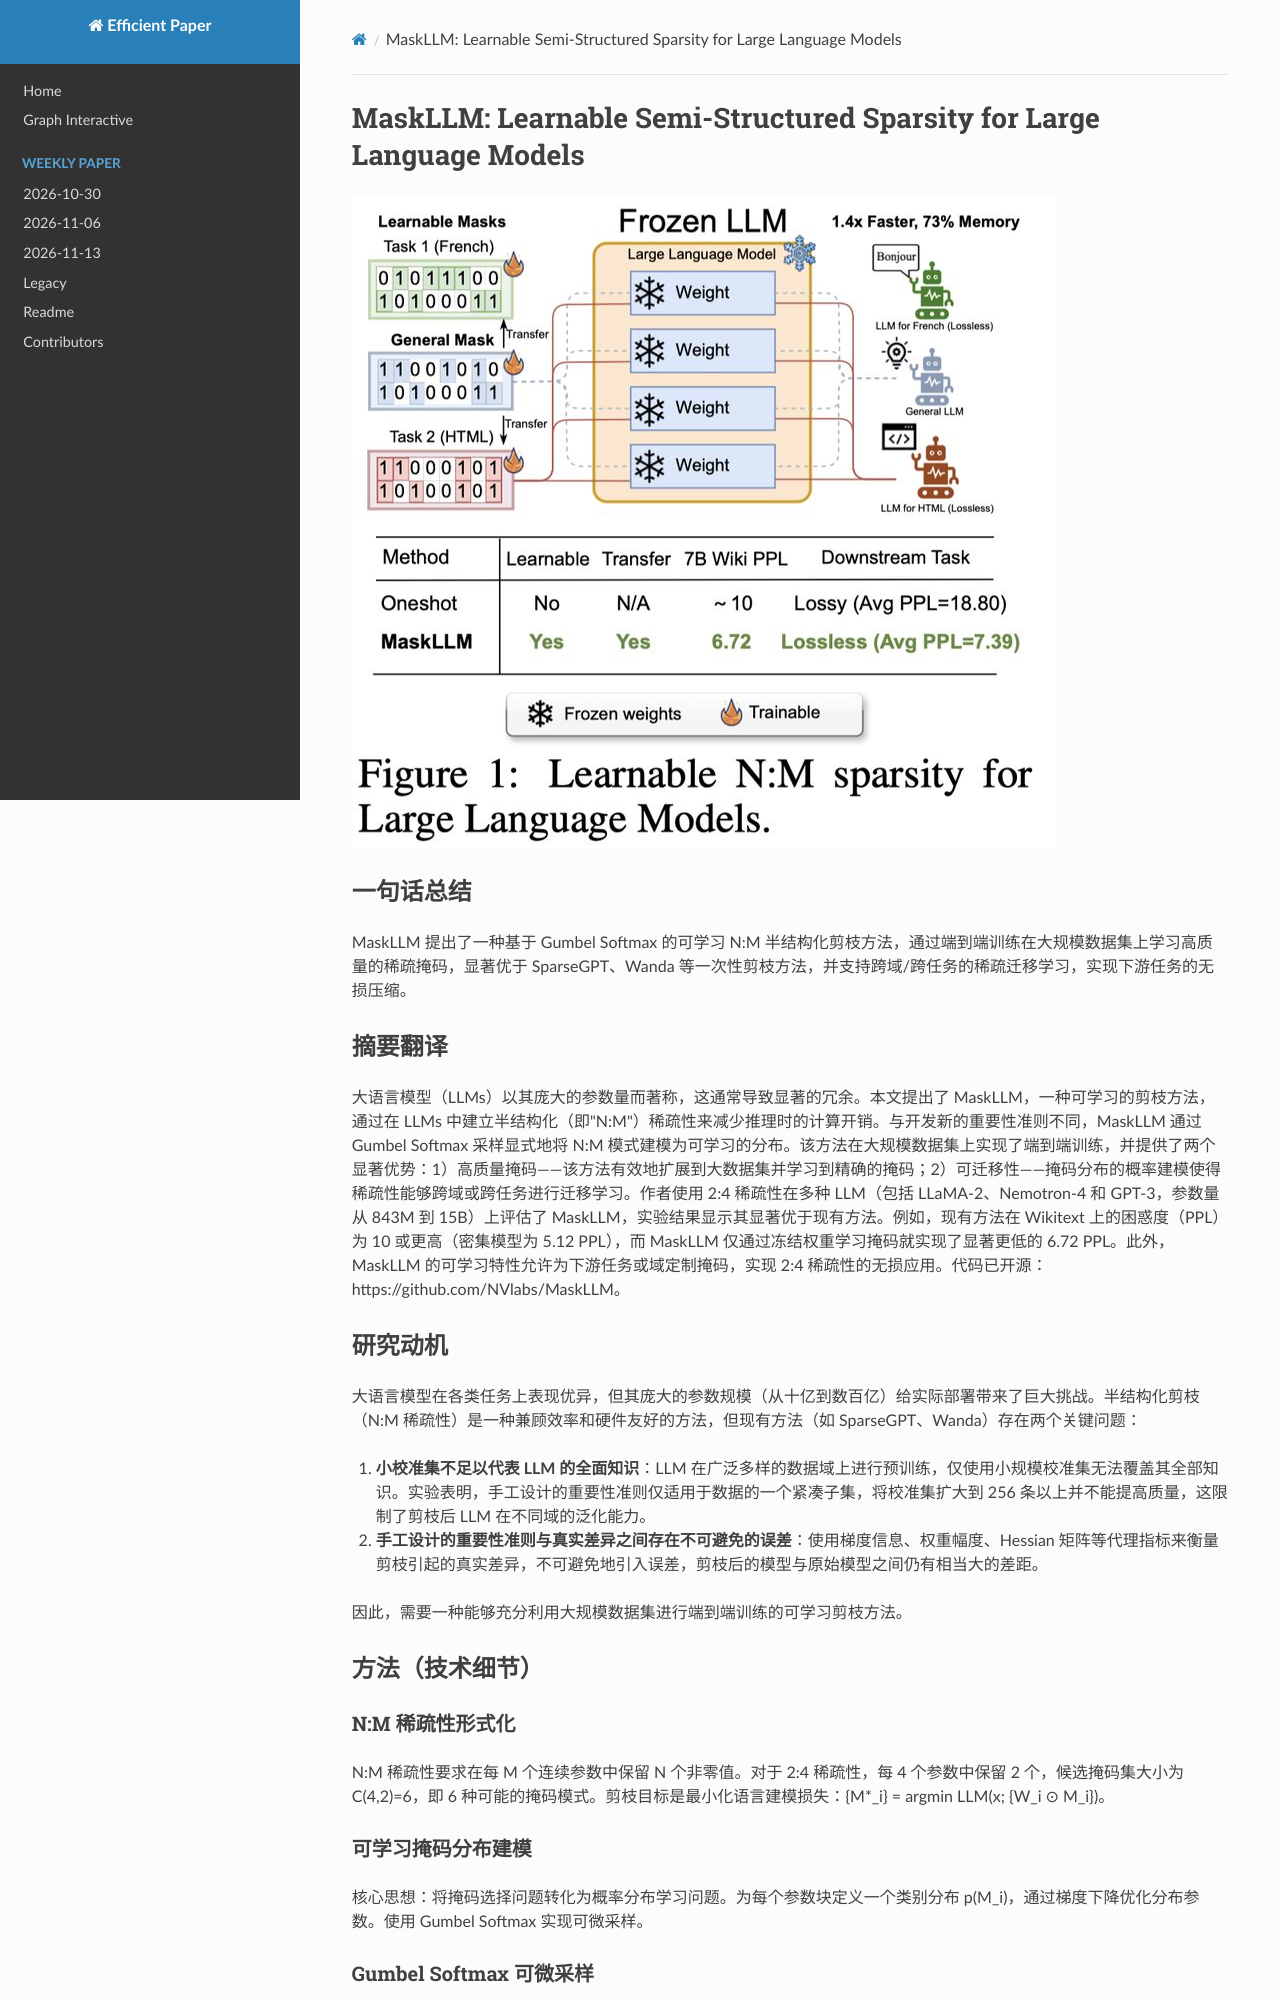

repository: hustzxd/EfficientPaper · page: notes/2024/MaskLLM/note/index.html · generator: mkdocs

# MaskLLM: Learnable Semi-Structured Sparsity for Large Language Models

![](maskllm.png)

## Abstract

Large Language Models (LLMs) are distinguished by their massive parameter
counts, which typically result in significant redundancy. This work introduces
MaskLLM, a learnable pruning method that establishes Semi-structured (or
``N:M'') Sparsity in LLMs, aimed at reducing computational overhead during
inference. Instead of developing a new importance criterion, MaskLLM explicitly
models N:M patterns as a learnable distribution through Gumbel Softmax
sampling. This approach facilitates end-to-end training on large-scale datasets
and offers two notable advanta
